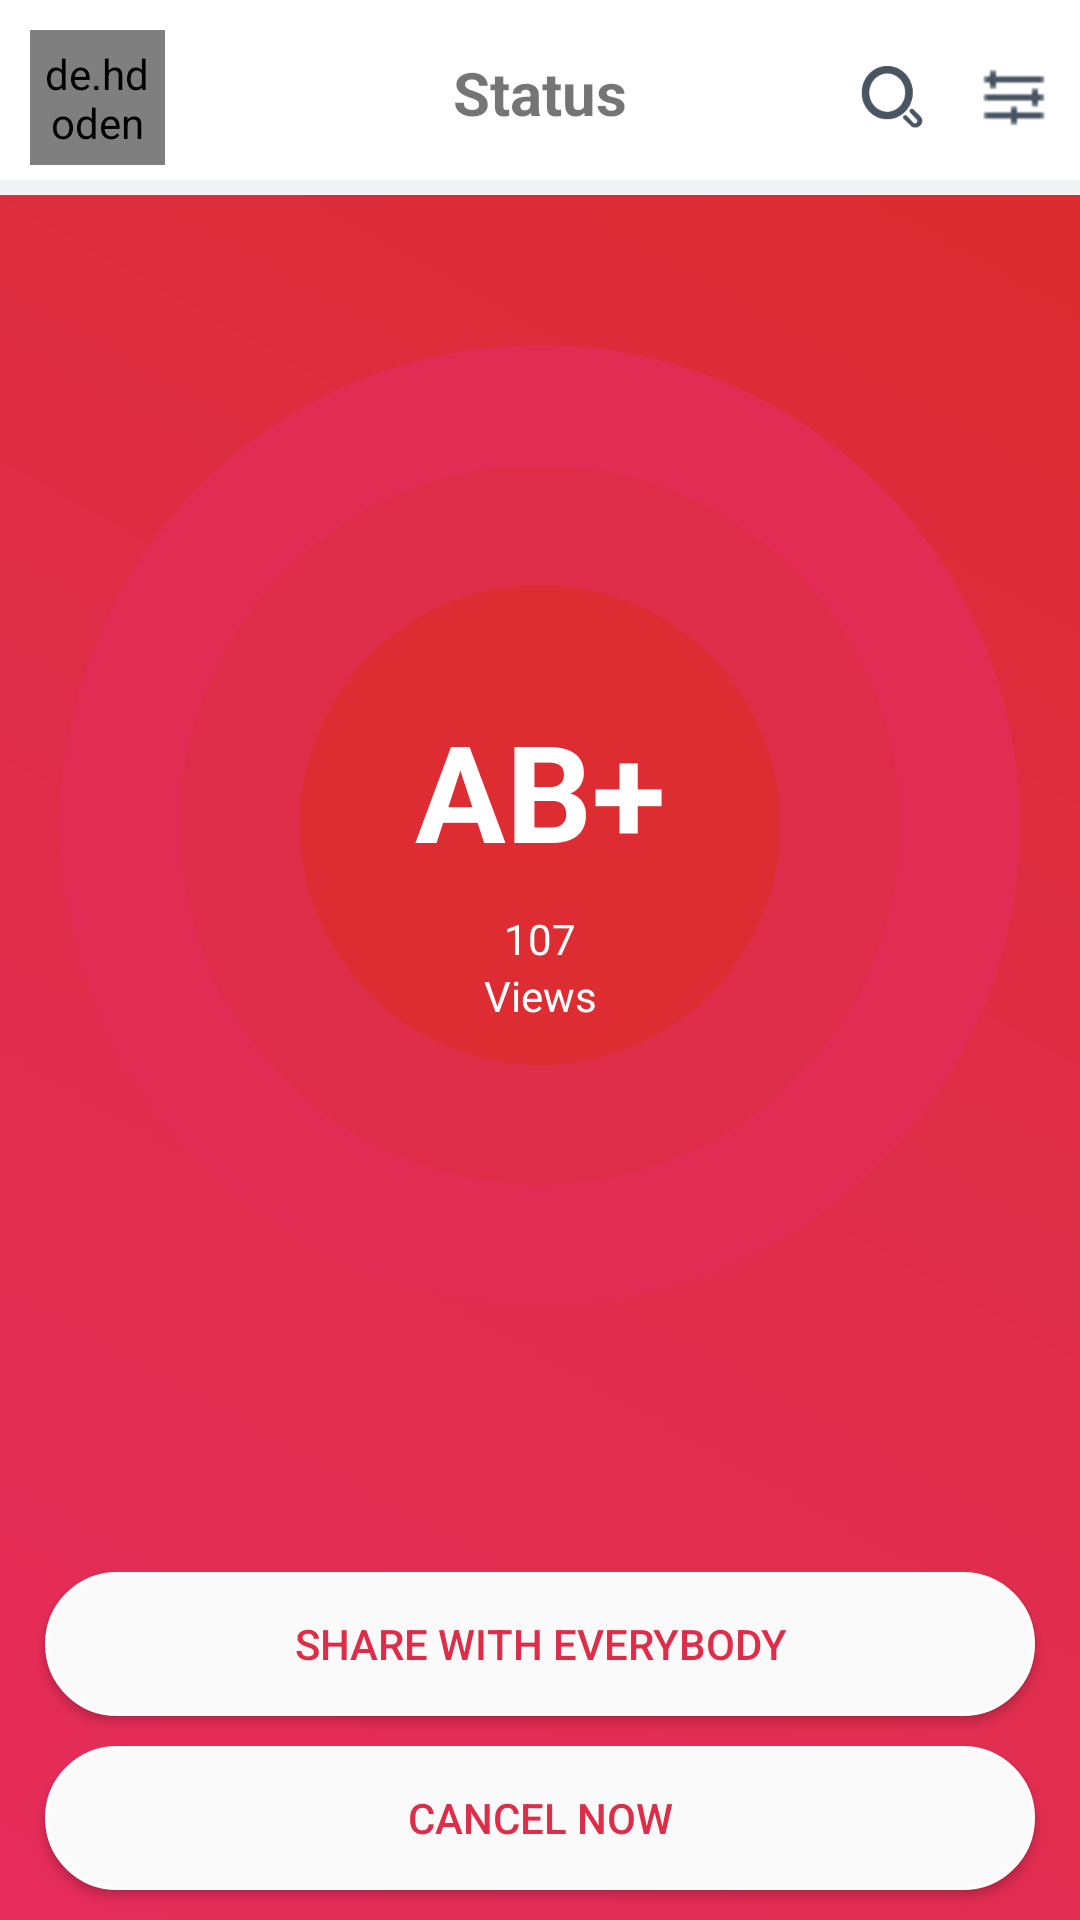

Produce the Android XML layout that renders to this screen, including the resource entries it uses.
<!-- AndroidManifest.xml: application theme AppTheme -->
<!-- res/layout/activity_status.xml -->
<?xml version="1.0" encoding="utf-8"?>
<LinearLayout xmlns:android="http://schemas.android.com/apk/res/android"
    xmlns:app="http://schemas.android.com/apk/res-auto"
    xmlns:tools="http://schemas.android.com/tools"
    android:layout_width="match_parent"
    android:layout_height="match_parent"
    android:orientation="vertical"
    android:background="@drawable/background_radian"
    tools:context="com.jetlight.amine_smahi.inssen.StatusActivity">
    <RelativeLayout
        android:layout_width="match_parent"
        android:layout_height="65dp"
        android:background="@drawable/card_background">

        <de.hdodenhof.circleimageview.CircleImageView
            android:layout_width="45dp"
            android:layout_height="45dp"
            android:background="@drawable/circle"
            android:padding="5dp"
            android:src="@mipmap/profile"
            android:layout_centerVertical="true"
            android:layout_marginLeft="10dp"
            android:onClick="MyProfile"/>

        <ImageView
            android:layout_width="25dp"
            android:layout_height="25dp"
            android:background="#fff"
            android:src="@mipmap/search"
            android:layout_centerVertical="true"
            android:layout_alignParentRight="true"
            android:layout_marginRight="50dp"/>
        <ImageView
            android:layout_width="25dp"
            android:layout_height="25dp"
            android:background="#fff"
            android:src="@mipmap/settings"
            android:layout_centerVertical="true"
            android:layout_alignParentRight="true"
            android:layout_marginRight="10dp"/>

        <TextView
            android:layout_width="120dp"
            android:layout_height="30dp"
            android:background="#fff"
            android:text="Status"
            android:textSize="20dp"
            android:textAlignment="center"
            android:textStyle="bold"
            android:layout_centerVertical="true"
            android:layout_centerInParent="true"/>
    </RelativeLayout>
    <RelativeLayout
        android:layout_width="320dp"
        android:layout_height="320dp"
        android:layout_gravity="center"
        android:layout_marginTop="50dp"
        android:gravity="center">
        <LinearLayout
            android:layout_width="match_parent"
            android:layout_height="match_parent"
            android:orientation="vertical"
            android:background="@drawable/circle_red_no_border_lighter"
            android:layout_centerInParent="true"
            android:layout_centerVertical="true">
            <LinearLayout
                android:layout_width="match_parent"
                android:layout_height="match_parent"
                android:orientation="vertical"
                android:layout_margin="40dp"
                android:background="@drawable/circle_red_no_border">
                <LinearLayout
                    android:layout_width="match_parent"
                    android:layout_height="match_parent"
                    android:orientation="vertical"
                    android:layout_margin="40dp"
                    android:background="@drawable/circle_red_no_border_darker"
                    android:gravity="center">
                    <TextView
                        android:layout_width="match_parent"
                        android:layout_height="wrap_content"
                        android:text="AB+"
                        android:textSize="45dp"
                        android:gravity="center"
                        android:textStyle="bold"
                        android:textColor="#fff"
                        android:layout_marginTop="25dp"
                        android:layout_gravity="center" />
                    <TextView
                        android:layout_width="match_parent"
                        android:layout_height="wrap_content"
                        android:text="107"
                        android:gravity="center"
                        android:textColor="#fff"
                        android:layout_marginTop="10dp"
                        android:layout_gravity="bottom" />
                    <TextView
                        android:layout_width="match_parent"
                        android:layout_height="wrap_content"
                        android:text="Views"
                        android:gravity="center"
                        android:textColor="#fff"
                        android:layout_gravity="bottom" />
                </LinearLayout>
            </LinearLayout>
        </LinearLayout>
    </RelativeLayout>
    <TextView
        android:layout_width="match_parent"
        android:layout_height="wrap_content"
        android:text=""/>
    <RelativeLayout
        android:layout_width="match_parent"
        android:layout_height="match_parent">
        <LinearLayout
            android:layout_width="match_parent"
            android:layout_height="wrap_content"
            android:orientation="vertical"
            android:layout_alignParentBottom="true">
            <Button
                android:layout_width="match_parent"
                android:layout_height="wrap_content"
                android:layout_gravity="bottom"
                android:background="@drawable/shapelogin_grey"
                android:layout_marginRight="15dp"
                android:layout_marginLeft="15dp"
                android:layout_marginBottom="10dp"
                android:text="Share with everybody"
                android:textColor="#DE2D48"
                android:onClick="SocialMedia"/>
            <Button
                android:layout_width="match_parent"
                android:layout_height="wrap_content"
                android:layout_gravity="bottom"
                android:background="@drawable/shapelogin_grey"
                android:layout_marginRight="15dp"
                android:layout_marginLeft="15dp"
                android:layout_marginBottom="10dp"
                android:text="Cancel Now"
                android:textColor="#DE2D48"
                android:onClick="GoToDonnors"/>
        </LinearLayout>

    </RelativeLayout>
</LinearLayout>
<!-- resources referenced by this layout -->
<resources>
  <!-- drawable background_radian (drawable) -->
  <shape xmlns:android="http://schemas.android.com/apk/res/android" android:shape="rectangle" >
      <gradient
          android:startColor="#E62C5B"
          android:centerColor="#DE2D48"
          android:endColor="#DC2C2B"
          android:angle="45"/>
      <corners
          android:radius="0dp"/>
  </shape>
  <!-- drawable card_background (drawable) -->
  <?xml version="1.0" encoding="utf-8"?>
  <layer-list xmlns:android="http://schemas.android.com/apk/res/android">
  
      <item>
          <shape android:shape="rectangle">
              <solid android:color="#FFF1F3F4"/>
  
          </shape>
      </item>
  
      <item
          android:left="0dp"
          android:right="0dp"
          android:top="0dp"
          android:bottom="5dp">
          <shape android:shape="rectangle">
              <solid android:color="#fff"/>
          </shape>
      </item>
  </layer-list>
  <!-- drawable circle (drawable) -->
  <shape xmlns:android="http://schemas.android.com/apk/res/android"
      android:innerRadius="0dp"
      android:shape="oval"
  
      android:useLevel="false" >
      <solid android:color="@android:color/transparent" />
  
      <stroke
          android:width="15dp"
          android:color="#fff" />
  
  </shape>
  <!-- drawable circle_red_no_border (drawable) -->
  <shape xmlns:android="http://schemas.android.com/apk/res/android"
      android:innerRadius="0dp"
      android:shape="oval"
  
      android:useLevel="false" >
      <solid android:color="#DE2D48" />
  
  </shape>
  <!-- drawable circle_red_no_border_darker (drawable) -->
  <shape xmlns:android="http://schemas.android.com/apk/res/android"
      android:innerRadius="0dp"
      android:shape="oval"
  
      android:useLevel="false" >
      <solid android:color="#DD2D32" />
  
  </shape>
  <!-- drawable circle_red_no_border_lighter (drawable) -->
  <shape xmlns:android="http://schemas.android.com/apk/res/android"
      android:innerRadius="0dp"
      android:shape="oval"
  
      android:useLevel="false" >
      <solid android:color="#E32C53" />
  
  </shape>
  <!-- drawable shapelogin_grey (drawable) -->
  <?xml version="1.0" encoding="utf-8"?>
  <shape
      xmlns:android="http://schemas.android.com/apk/res/android"
      android:shape="rectangle">
  
      <solid
          android:color="#FAFAFA">
      </solid>
  
      <corners
          android:radius="25dp">
      </corners>
  
      <stroke
          android:width="1dp"
          android:color="#FFF">
      </stroke>
  
      <padding
          android:top="0dp"
          android:right="15dp"
          android:left="15dp"
          android:bottom="0dp">
      </padding>
  
  </shape>
  <!-- mipmap profile: jpg bitmap (mipmap-mdpi, 16243 bytes) -->
  <!-- mipmap search: png bitmap (mipmap-mdpi, 3947 bytes) -->
  <!-- mipmap settings: png bitmap (mipmap-mdpi, 416 bytes) -->
  <style name="AppTheme" parent="Theme.AppCompat.Light.NoActionBar">
          
          <item name="colorPrimary">@color/colorPrimary</item>
          <item name="colorPrimaryDark">@color/colorPrimaryDark</item>
          <item name="colorAccent">@color/colorAccent</item>
      </style>
  <color name="colorPrimary">#DE2D48</color>
  <color name="colorPrimaryDark">#DE2D48</color>
  <color name="colorAccent">#DE2D48</color>
</resources>
